Photos from the image-classification dataset "tumorous_and_nontumorous" in the GitHub repository Codster7SH/Brain-tumore-Prediction-model. Its 2 classes are: non-tumorous, tumorous.

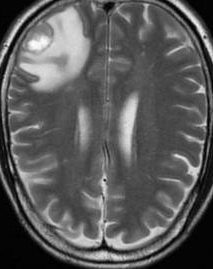
Label: tumorous

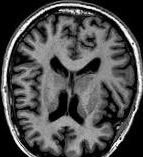
Label: non-tumorous

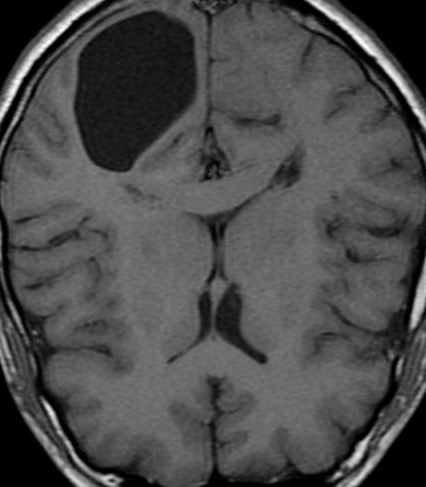
Label: non-tumorous

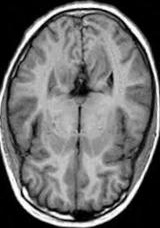
Label: non-tumorous

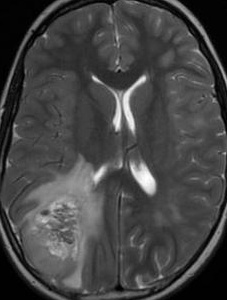
Label: tumorous

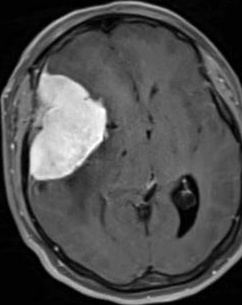
Label: tumorous
